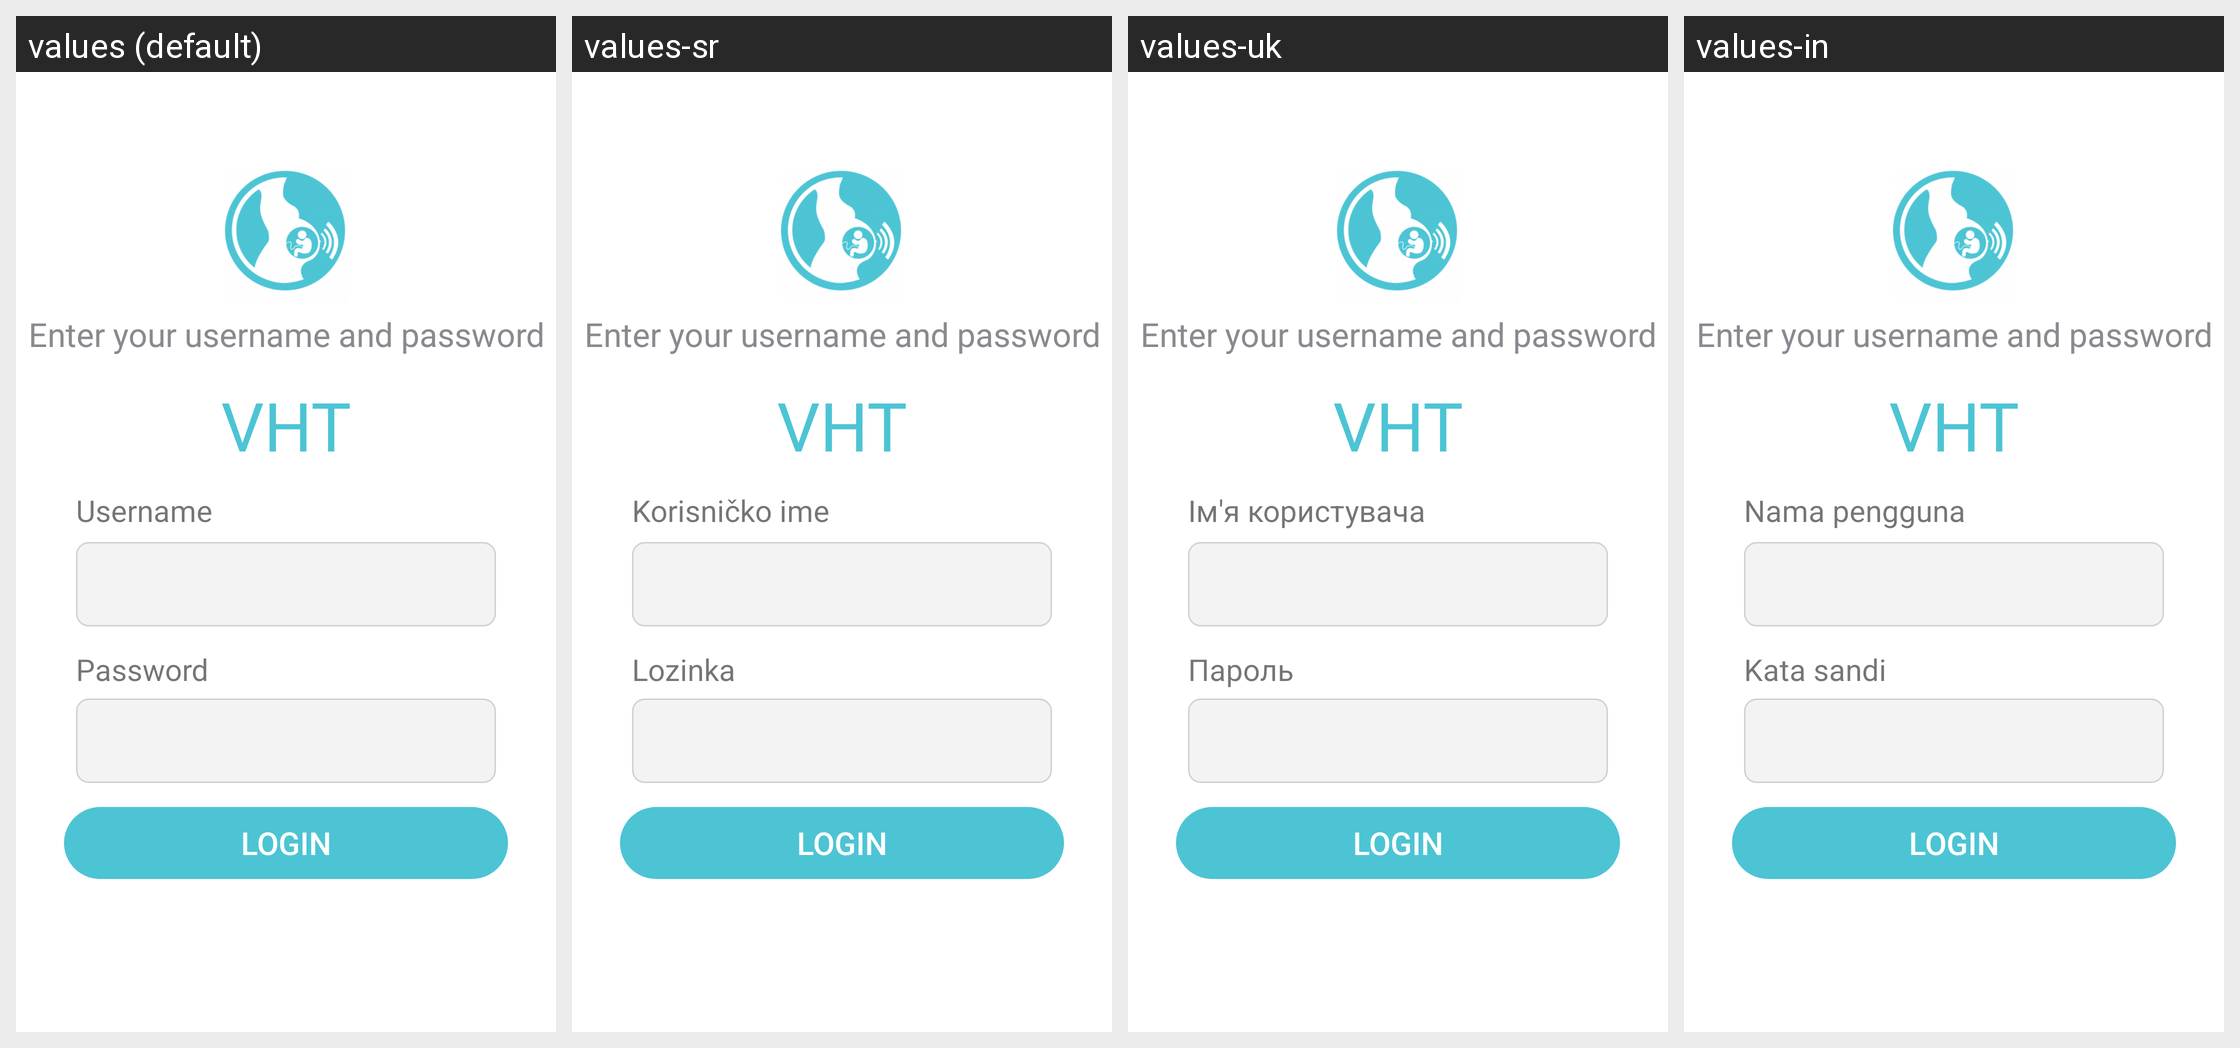

For this localized Android screen grid, give each drawn string resource with its value in every locale shown.
Android screen res/layout/activity_login.xml rendered under 4 locales, left to right: values (default), values-sr, values-uk, values-in. Device: Nexus 5 (rendered at 1080×1920; each locale shown at half size, 540×960, under a caption strip naming it); theme AppTheme.
Other locales in the repository, not shown: values-af, values-am, values-ar, values-bn, values-ca, values-cs, values-de, values-es, values-et, values-fi, values-fr, values-hi, values-it, values-ja, values-ka, values-km, values-lo-rLA, values-lt, values-mr, values-my, values-ne-rNP, values-nl, values-no, values-pl, values-ps, values-pt, values-ro, values-ru, values-sl, values-so, values-sq, values-sv-rSE, values-sw, values-sw-rKE, values-te, values-th-rTH, values-tl, values-tl-rPH, values-tr, values-ur, values-ur-rPK, values-vi, values-zh, values-zu.
Strings drawn on this screen, with the default value and each locale's value (text and hints the layout hard-codes, and strings that could not be matched under every locale, appear in the picture but are not listed):

login_description
  values: Enter your username and password
  values-sr: Enter your username and password  [not translated; the default value is used]
  values-uk: Enter your username and password  [not translated; the default value is used]
  values-in: Enter your username and password  [not translated; the default value is used]

chew
  values: VHT
  values-sr: VHT  [not translated; the default value is used]
  values-uk: VHT  [not translated; the default value is used]
  values-in: VHT  [not translated; the default value is used]

username
  values: Username
  values-sr: Korisničko ime
  values-uk: Ім'я користувача
  values-in: Nama pengguna

password
  values: Password
  values-sr: Lozinka
  values-uk: Пароль
  values-in: Kata sandi

action_sign_in
  values: Login
  values-sr: Login  [not translated; the default value is used]
  values-uk: Login  [not translated; the default value is used]
  values-in: Login  [not translated; the default value is used]
